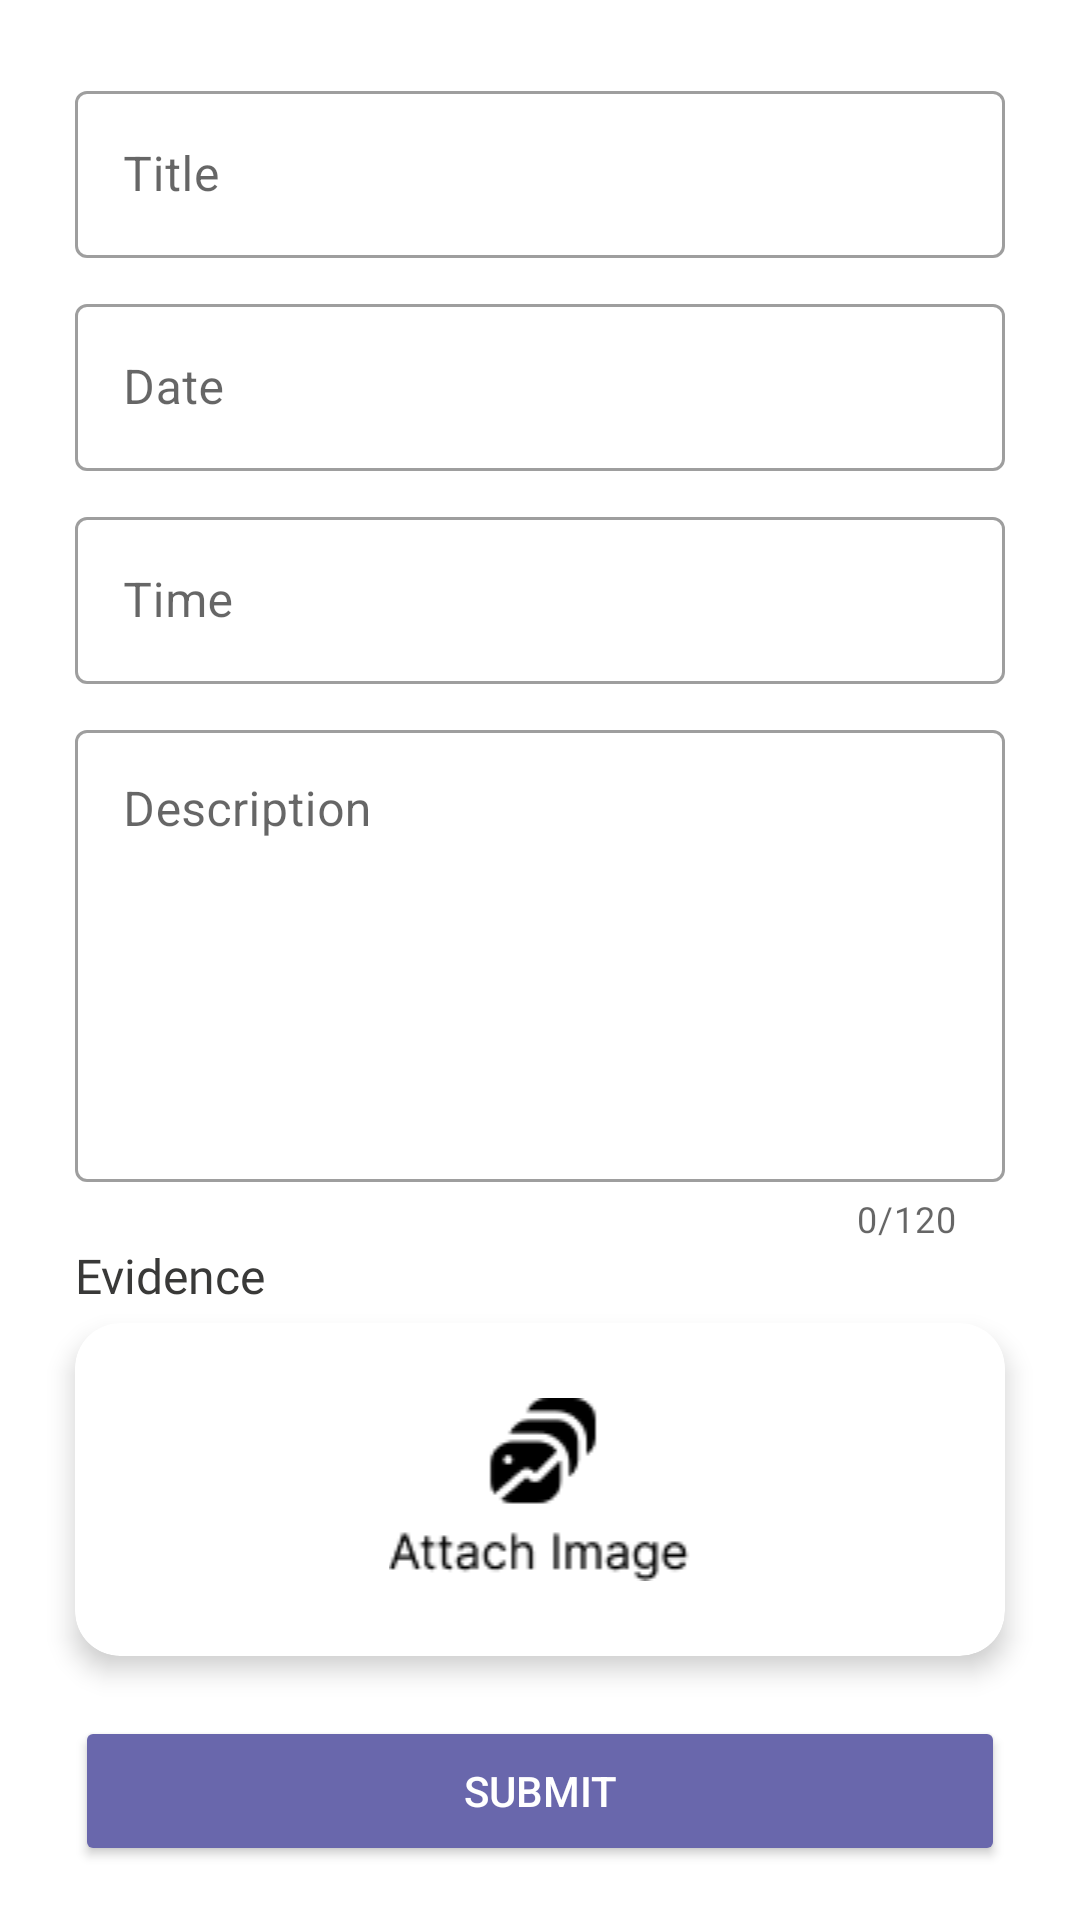

Reconstruct the res/layout file that produces this screen, plus the resources it refers to.
<!-- AndroidManifest.xml: application theme Theme.EmbeddedProgrammingAssignment -->
<!-- res/layout/fragment_sop_violation.xml -->
<?xml version="1.0" encoding="utf-8"?>
<ScrollView xmlns:android="http://schemas.android.com/apk/res/android"
    xmlns:tools="http://schemas.android.com/tools"
    android:layout_width="match_parent"
    android:layout_height="match_parent"
    xmlns:app="http://schemas.android.com/apk/res-auto"
    tools:context=".fragments.home.SopViolationFragment">

    <LinearLayout
        android:layout_width="match_parent"
        android:layout_height="match_parent"
        android:orientation="vertical">

        <com.google.android.material.textfield.TextInputLayout
            android:layout_width="match_parent"
            android:layout_height="wrap_content"
            android:layout_marginLeft="25dp"
            android:layout_marginRight="25dp"
            android:layout_marginTop="25dp"
            android:hint="Title"
            style="@style/Widget.MaterialComponents.TextInputLayout.OutlinedBox"
            >
            <com.google.android.material.textfield.TextInputEditText
                android:layout_width="match_parent"
                android:layout_height="wrap_content"
                android:inputType="text"
                />
        </com.google.android.material.textfield.TextInputLayout>

        <com.google.android.material.textfield.TextInputLayout
            android:layout_width="match_parent"
            android:layout_height="wrap_content"
            android:layout_marginLeft="25dp"
            android:layout_marginRight="25dp"
            android:layout_marginTop="10dp"
            android:hint="Date"
            style="@style/Widget.MaterialComponents.TextInputLayout.OutlinedBox"
            >
            <com.google.android.material.textfield.TextInputEditText
                android:layout_width="match_parent"
                android:layout_height="wrap_content"
                android:inputType="date"
                />
        </com.google.android.material.textfield.TextInputLayout>

        <com.google.android.material.textfield.TextInputLayout
            android:layout_width="match_parent"
            android:layout_height="wrap_content"
            android:layout_marginLeft="25dp"
            android:layout_marginRight="25dp"
            android:layout_marginTop="10dp"
            android:hint="Time"
            style="@style/Widget.MaterialComponents.TextInputLayout.OutlinedBox"
            >
            <com.google.android.material.textfield.TextInputEditText
                android:layout_width="match_parent"
                android:layout_height="wrap_content"
                android:inputType="datetime"
                />
        </com.google.android.material.textfield.TextInputLayout>

        <com.google.android.material.textfield.TextInputLayout
            android:layout_width="match_parent"
            android:layout_height="wrap_content"
            android:layout_marginLeft="25dp"
            android:layout_marginRight="25dp"
            android:layout_marginTop="10dp"
            android:hint="Description"
            style="@style/Widget.MaterialComponents.TextInputLayout.OutlinedBox"
            app:counterEnabled="true"
            app:counterMaxLength="120"
            >
            <com.google.android.material.textfield.TextInputEditText
                android:layout_width="match_parent"
                android:layout_height="wrap_content"
                android:inputType="textMultiLine"
                android:lines="6"
                android:gravity="top|start"
                android:maxLength="120"
                />
        </com.google.android.material.textfield.TextInputLayout>

        <TextView
            android:layout_width="wrap_content"
            android:layout_height="wrap_content"
            android:text="Evidence"
            android:fontFamily="@font/amiko_semibold"
            android:textSize="16sp"
            android:textColor="@color/black_txt"
            android:layout_marginLeft="25dp"
            android:layout_marginBottom="5dp"/>
        <com.google.android.material.card.MaterialCardView
            android:layout_width="match_parent"
            android:layout_height="wrap_content"
            android:layout_marginLeft="25dp"
            android:layout_marginRight="25dp"
            app:cardCornerRadius="15dp"
            app:cardElevation="5dp">

            <ImageView
                android:id="@+id/ivSopViolation"
                android:layout_width="match_parent"
                android:layout_height="wrap_content"
                android:src="@drawable/attachimage"
                android:layout_marginTop="25dp"
                android:layout_marginBottom="25dp"
                android:layout_marginLeft="10dp"
                android:layout_marginRight="10dp"
                android:layout_gravity="center"/>
        </com.google.android.material.card.MaterialCardView>



        <Button
            android:layout_width="match_parent"
            android:layout_height="50dp"
            android:text="Submit"
            android:id="@+id/btnSopVioSubmit"
            android:textColor="@color/white"
            android:backgroundTint="@color/purple_btn"
            android:layout_marginTop="20dp"
            android:layout_marginLeft="25dp"
            android:layout_marginRight="25dp"
            />

    </LinearLayout>

</ScrollView>
<!-- resources referenced by this layout -->
<resources>
  <color name="black_txt">#393938</color>
  <color name="purple_btn">#6967AC</color>
  <color name="white">#FFFFFFFF</color>
  <!-- drawable attachimage: png bitmap (drawable-v24, 1698 bytes) -->
  <style name="Theme.EmbeddedProgrammingAssignment" parent="Theme.MaterialComponents.Light.NoActionBar">
          
          <item name="colorPrimary">@color/purple_500</item>
          <item name="colorPrimaryVariant">@color/purple_700</item>
          <item name="colorOnPrimary">@color/white</item>
          
          <item name="colorSecondary">@color/teal_200</item>
          <item name="colorSecondaryVariant">@color/teal_700</item>
          <item name="colorOnSecondary">@color/black</item>
          
          <item name="android:statusBarColor" tools:targetApi="l">@color/purple_title</item>
          
      </style>
  <color name="purple_500">#FF6200EE</color>
  <color name="purple_700">#FF3700B3</color>
  <color name="teal_200">#FF03DAC5</color>
  <color name="teal_700">#FF018786</color>
  <color name="black">#FF000000</color>
  <color name="purple_title">#7932CE</color>
</resources>
